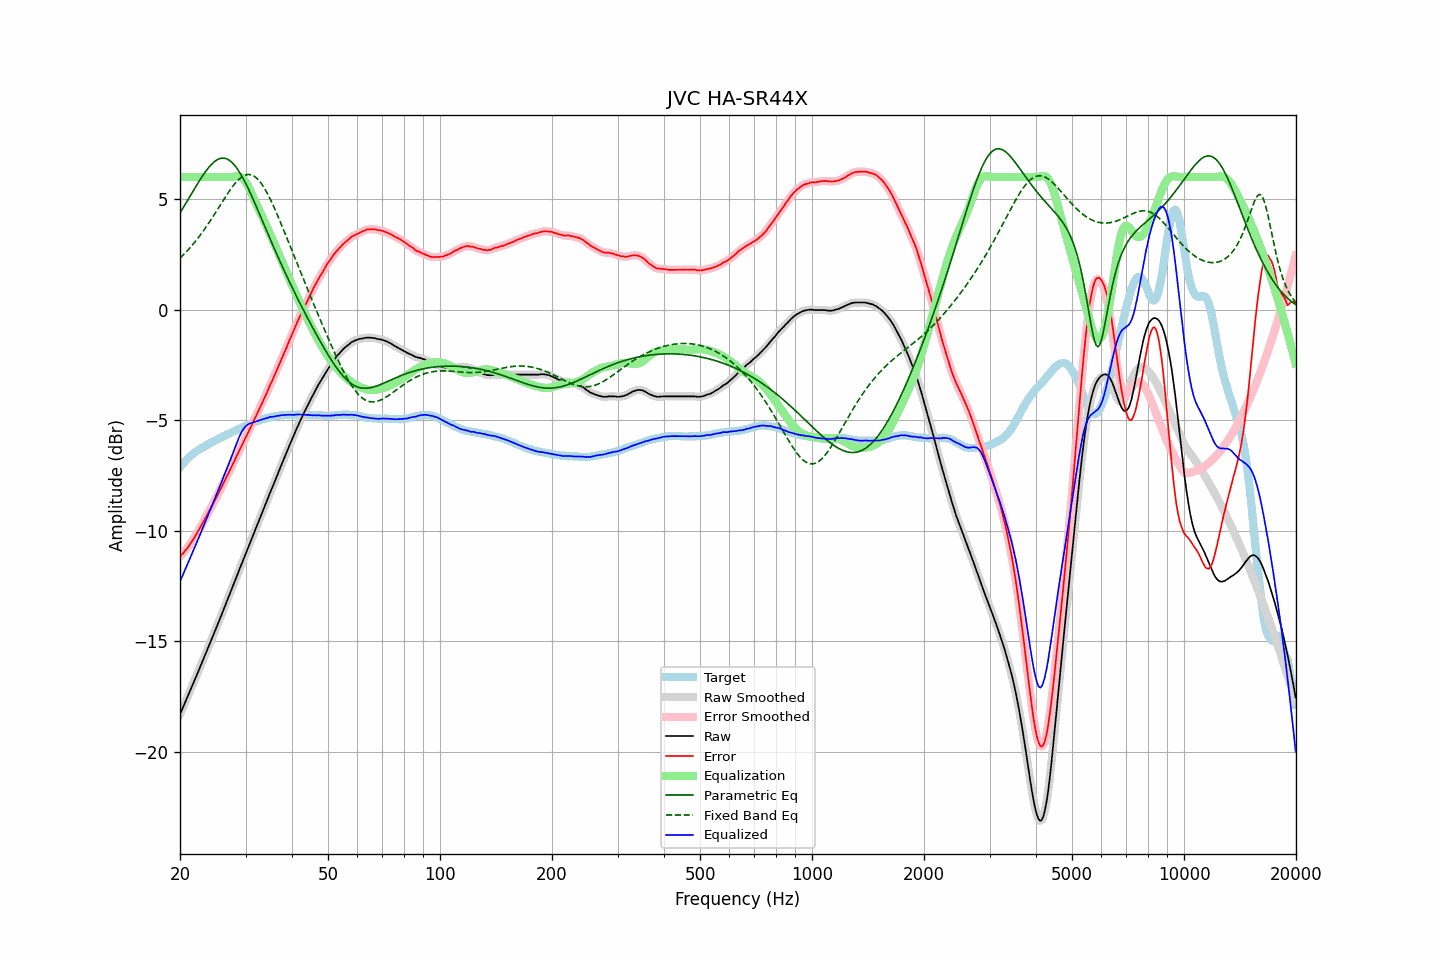

The table this chart was drawn from, first rows:
frequency, raw, error, smoothed, error_smoothed, equalization, parametric_eq, fixed_band_eq, equalized_raw, equalized_smoothed, target
20.00, -18.29, -11.16, -18.29, -11.16, 6.00, 4.37, 2.33, -12.29, -12.29, -7.13
20.20, -18.12, -11.08, -18.12, -11.09, 6.00, 4.49, 2.40, -12.12, -12.12, -7.04
20.40, -17.96, -11.01, -17.96, -11.01, 6.00, 4.61, 2.47, -11.96, -11.96, -6.95
20.61, -17.79, -10.91, -17.79, -10.92, 6.00, 4.73, 2.55, -11.79, -11.79, -6.88
20.81, -17.62, -10.83, -17.62, -10.83, 6.00, 4.85, 2.62, -11.62, -11.62, -6.79
21.02, -17.45, -10.74, -17.45, -10.73, 6.00, 4.98, 2.70, -11.45, -11.45, -6.71
21.23, -17.28, -10.63, -17.28, -10.63, 6.00, 5.10, 2.78, -11.28, -11.28, -6.65
21.44, -17.11, -10.52, -17.11, -10.53, 6.00, 5.22, 2.86, -11.11, -11.11, -6.59
21.66, -16.94, -10.42, -16.94, -10.41, 6.00, 5.34, 2.95, -10.94, -10.94, -6.52
21.87, -16.77, -10.30, -16.77, -10.30, 6.00, 5.47, 3.04, -10.77, -10.77, -6.47
22.09, -16.60, -10.18, -16.60, -10.18, 6.00, 5.59, 3.13, -10.60, -10.60, -6.42
22.31, -16.43, -10.06, -16.42, -10.06, 6.00, 5.70, 3.22, -10.43, -10.42, -6.37
22.54, -16.25, -9.93, -16.25, -9.93, 6.00, 5.82, 3.31, -10.25, -10.25, -6.32
22.76, -16.08, -9.80, -16.08, -9.80, 6.00, 5.94, 3.41, -10.08, -10.08, -6.28
22.99, -15.91, -9.67, -15.90, -9.67, 6.00, 6.05, 3.51, -9.91, -9.90, -6.24
23.22, -15.73, -9.53, -15.73, -9.53, 6.00, 6.15, 3.61, -9.73, -9.73, -6.20
23.45, -15.55, -9.40, -15.55, -9.40, 6.00, 6.25, 3.71, -9.55, -9.55, -6.15
23.69, -15.38, -9.27, -15.38, -9.26, 6.00, 6.35, 3.82, -9.38, -9.38, -6.11
23.92, -15.20, -9.13, -15.20, -9.13, 6.00, 6.44, 3.93, -9.20, -9.20, -6.07
24.16, -15.02, -9.00, -15.02, -8.99, 6.00, 6.52, 4.04, -9.02, -9.02, -6.02
24.40, -14.84, -8.85, -14.84, -8.85, 6.00, 6.60, 4.15, -8.84, -8.84, -5.98
24.65, -14.66, -8.71, -14.66, -8.71, 6.00, 6.67, 4.26, -8.66, -8.66, -5.95
24.89, -14.49, -8.57, -14.48, -8.57, 6.00, 6.72, 4.38, -8.49, -8.48, -5.91
25.14, -14.31, -8.43, -14.31, -8.43, 6.00, 6.77, 4.49, -8.31, -8.31, -5.87
25.39, -14.13, -8.29, -14.13, -8.29, 6.00, 6.81, 4.61, -8.13, -8.13, -5.83
25.65, -13.95, -8.15, -13.95, -8.15, 6.00, 6.83, 4.72, -7.95, -7.95, -5.79
25.91, -13.77, -8.01, -13.77, -8.00, 6.00, 6.85, 4.84, -7.77, -7.77, -5.77
26.16, -13.58, -7.85, -13.58, -7.85, 6.00, 6.85, 4.95, -7.58, -7.58, -5.73
26.43, -13.40, -7.70, -13.40, -7.70, 6.00, 6.84, 5.07, -7.40, -7.40, -5.70
26.69, -13.21, -7.55, -13.21, -7.56, 6.00, 6.82, 5.18, -7.21, -7.21, -5.66
26.96, -13.03, -7.41, -13.03, -7.41, 6.00, 6.78, 5.29, -7.03, -7.03, -5.62
27.23, -12.85, -7.26, -12.85, -7.26, 6.00, 6.74, 5.39, -6.85, -6.85, -5.59
27.50, -12.66, -7.11, -12.66, -7.11, 6.00, 6.68, 5.50, -6.66, -6.66, -5.55
27.77, -12.48, -6.96, -12.48, -6.96, 6.01, 6.61, 5.59, -6.47, -6.47, -5.52
28.05, -12.30, -6.82, -12.29, -6.81, 6.02, 6.52, 5.68, -6.28, -6.28, -5.48
28.33, -12.11, -6.65, -12.11, -6.66, 6.03, 6.43, 5.77, -6.08, -6.08, -5.46
28.62, -11.93, -6.51, -11.93, -6.50, 6.03, 6.33, 5.85, -5.91, -5.90, -5.42
28.90, -11.74, -6.35, -11.74, -6.35, 6.01, 6.22, 5.92, -5.73, -5.73, -5.38
29.19, -11.56, -6.20, -11.56, -6.21, 5.98, 6.10, 5.98, -5.58, -5.58, -5.35
29.48, -11.37, -6.06, -11.37, -6.06, 5.92, 5.97, 6.03, -5.44, -5.45, -5.30
29.78, -11.19, -5.90, -11.19, -5.91, 5.85, 5.83, 6.06, -5.34, -5.34, -5.29
30.08, -11.01, -5.76, -11.01, -5.76, 5.75, 5.69, 6.09, -5.26, -5.26, -5.25
30.38, -10.83, -5.61, -10.83, -5.61, 5.63, 5.54, 6.11, -5.20, -5.20, -5.22
30.68, -10.65, -5.47, -10.65, -5.47, 5.49, 5.39, 6.11, -5.16, -5.16, -5.18
30.99, -10.47, -5.31, -10.47, -5.31, 5.34, 5.23, 6.10, -5.13, -5.13, -5.16
31.30, -10.29, -5.17, -10.29, -5.16, 5.18, 5.07, 6.07, -5.11, -5.11, -5.12
31.61, -10.10, -5.01, -10.10, -5.01, 5.01, 4.91, 6.04, -5.09, -5.09, -5.09
31.93, -9.92, -4.86, -9.92, -4.85, 4.86, 4.74, 5.99, -5.07, -5.06, -5.06
32.24, -9.74, -4.69, -9.74, -4.70, 4.70, 4.57, 5.92, -5.03, -5.04, -5.04
32.57, -9.56, -4.54, -9.56, -4.55, 4.55, 4.40, 5.85, -5.01, -5.01, -5.02
32.89, -9.38, -4.40, -9.38, -4.39, 4.39, 4.23, 5.76, -4.99, -4.99, -4.98
33.22, -9.20, -4.24, -9.20, -4.24, 4.23, 4.06, 5.66, -4.96, -4.96, -4.96
33.55, -9.02, -4.08, -9.02, -4.08, 4.08, 3.89, 5.55, -4.94, -4.94, -4.94
33.89, -8.84, -3.92, -8.84, -3.92, 3.92, 3.72, 5.43, -4.92, -4.92, -4.92
34.23, -8.66, -3.76, -8.65, -3.75, 3.76, 3.55, 5.30, -4.90, -4.90, -4.89
34.57, -8.47, -3.59, -8.47, -3.59, 3.59, 3.38, 5.17, -4.87, -4.88, -4.88
34.92, -8.28, -3.41, -8.29, -3.43, 3.43, 3.21, 5.02, -4.85, -4.86, -4.87
35.27, -8.11, -3.27, -8.11, -3.26, 3.27, 3.04, 4.87, -4.85, -4.84, -4.84
35.62, -7.94, -3.11, -7.93, -3.10, 3.10, 2.87, 4.71, -4.84, -4.83, -4.83
35.97, -7.76, -2.93, -7.76, -2.94, 2.93, 2.71, 4.55, -4.82, -4.82, -4.82
... 635 more rows
